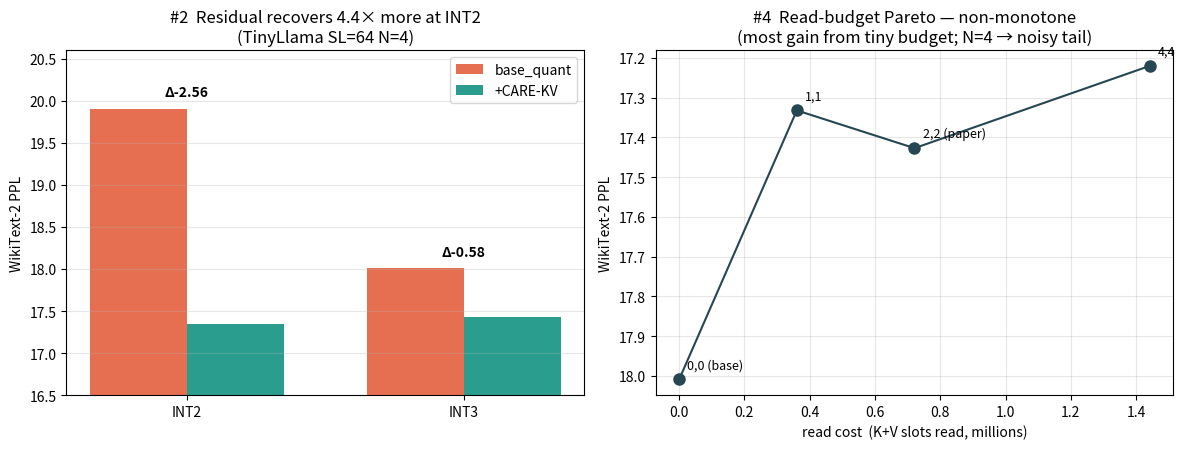

This figure's Python source: (Note: this script raises an exception after producing the figure.)
"""Plot follow-up experiments #2 (INT2 vs INT3) and #4 (read-budget Pareto)."""
import matplotlib; matplotlib.use("Agg")
import matplotlib.pyplot as plt

# #2 INT2 vs INT3 × base/carekv (SL64 N4)
bits = ["INT2", "INT3"]
base = [19.900, 18.009]
carekv = [17.344, 17.427]

# #4 read-budget Pareto (SL64 N4 INT3, store SK2SV4)
read_lbl = ["0,0\n(base)", "1,1", "2,2\n(paper)", "4,4"]
read_ppl = [18.009, 17.332, 17.427, 17.220]
read_cost = [0, 357628 + 2820, 392613 + 328283, 600815 + 840977]  # total K+V reads

fig, ax = plt.subplots(1, 2, figsize=(12, 4.6))

# panel 1: grouped bars
x = range(len(bits)); w = 0.35
ax[0].bar([i - w/2 for i in x], base, w, label="base_quant", color="#e76f51")
ax[0].bar([i + w/2 for i in x], carekv, w, label="+CARE-KV", color="#2a9d8f")
for i in x:
    d = carekv[i] - base[i]
    ax[0].annotate(f"Δ{d:+.2f}", (i, max(base[i], carekv[i]) + 0.15),
                   ha="center", fontsize=10, fontweight="bold")
ax[0].set_xticks(list(x)); ax[0].set_xticklabels(bits)
ax[0].set_ylabel("WikiText-2 PPL"); ax[0].set_ylim(16.5, 20.6)
ax[0].set_title("#2  Residual recovers 4.4× more at INT2\n(TinyLlama SL=64 N=4)")
ax[0].legend(); ax[0].grid(axis="y", alpha=0.3)

# panel 2: read-budget Pareto (PPL vs read cost)
kread = [c / 1e6 for c in read_cost]
ax[1].plot(kread, read_ppl, "o-", color="#264653", markersize=8)
for xc, yc, l in zip(kread, read_ppl, read_lbl):
    ax[1].annotate(l.replace("\n", " "), (xc, yc), textcoords="offset points",
                   xytext=(6, 8), fontsize=9)
ax[1].set_xlabel("read cost  (K+V slots read, millions)")
ax[1].set_ylabel("WikiText-2 PPL")
ax[1].set_title("#4  Read-budget Pareto — non-monotone\n(most gain from tiny budget; N=4 → noisy tail)")
ax[1].grid(alpha=0.3)
ax[1].invert_yaxis()  # lower PPL = better = up

fig.tight_layout()
fig.savefig("results/followup_experiments.png", dpi=130)
print("wrote results/followup_experiments.png")
